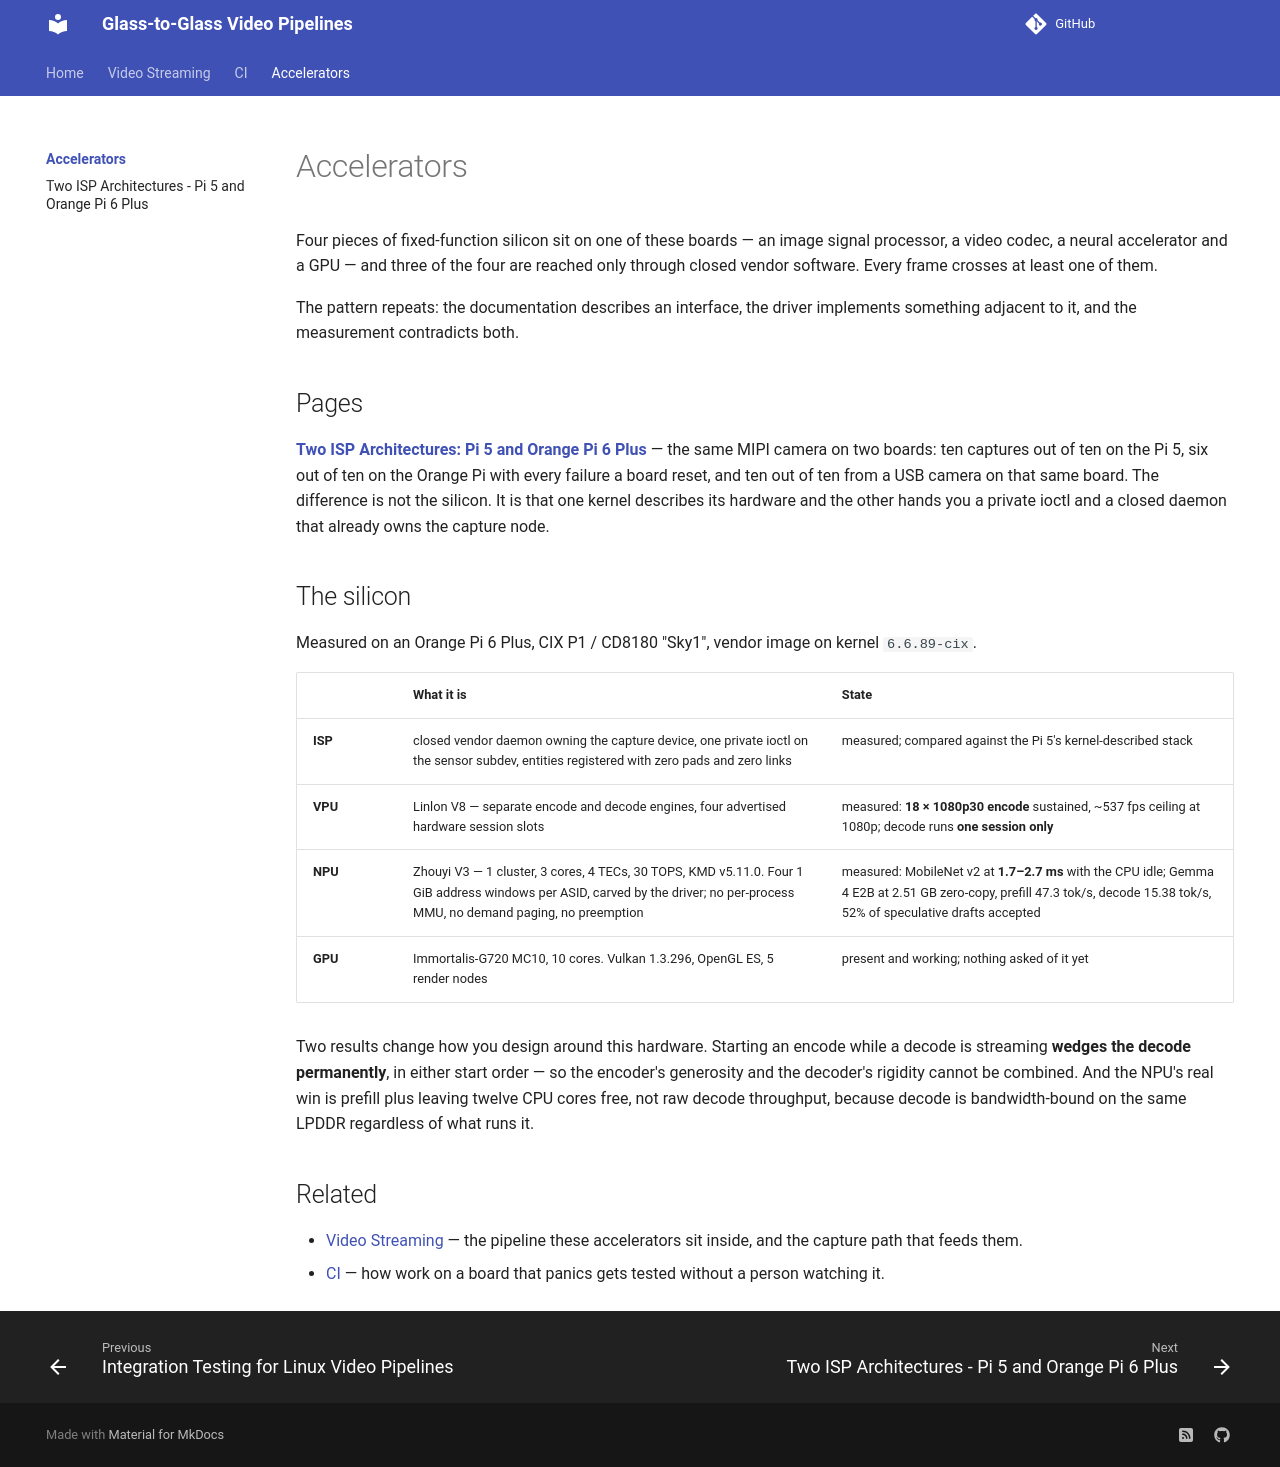

repository: astavonin/glass-to-glass · page: npu-gpu/index.html · generator: mkdocs

# Accelerators

Four pieces of fixed-function silicon sit on one of these boards — an image signal processor, a video codec, a neural accelerator and a GPU — and three of the four are reached only through closed vendor software. Every frame crosses at least one of them.

The pattern repeats: the documentation describes an interface, the driver implements something adjacent to it, and the measurement contradicts both.

## Pages

**[Two ISP Architectures: Pi 5 and Orange Pi 6 Plus](isp-architectures.md)** — the same MIPI camera on two boards: ten captures out of ten on the Pi 5, six out of ten on the Orange Pi with every failure a board reset, and ten out of ten from a USB camera on that same board. The difference is not the silicon. It is that one kernel describes its hardware and the other hands you a private ioctl and a closed daemon that already owns the capture node.

## The silicon

Measured on an Orange Pi 6 Plus, CIX P1 / CD8180 "Sky1", vendor image on kernel `6.6.89-cix`.

| | What it is | State |
|---|---|---|
| **ISP** | closed vendor daemon owning the capture device, one private ioctl on the sensor subdev, entities registered with zero pads and zero links | measured; compared against the Pi 5's kernel-described stack |
| **VPU** | Linlon V8 — separate encode and decode engines, four advertised hardware session slots | measured: **18 × 1080p30 encode** sustained, ~537 fps ceiling at 1080p; decode runs **one session only** |
| **NPU** | Zhouyi V3 — 1 cluster, 3 cores, 4 TECs, 30 TOPS, KMD v5.11.0. Four 1 GiB address windows per ASID, carved by the driver; no per-process MMU, no demand paging, no preemption | measured: MobileNet v2 at **1.7–2.7 ms** with the CPU idle; Gemma 4 E2B at 2.51 GB zero-copy, prefill 47.3 tok/s, decode 15.38 tok/s, 52% of speculative drafts accepted |
| **GPU** | Immortalis-G720 MC10, 10 cores. Vulkan 1.3.296, OpenGL ES, 5 render nodes | present and working; nothing asked of it yet |

Two results change how you design around this hardware. Starting an encode while a decode is streaming **wedges the decode permanently**, in either start order — so the encoder's generosity and the decoder's rigidity cannot be combined. And the NPU's real win is prefill plus leaving twelve CPU cores free, not raw decode throughput, because decode is bandwidth-bound on the same LPDDR regardless of what runs it.

## Related

- [Video Streaming](../video/index.md) — the pipeline these accelerators sit inside, and the capture path that feeds them.
- [CI](../ci/index.md) — how work on a board that panics gets tested without a person watching it.
